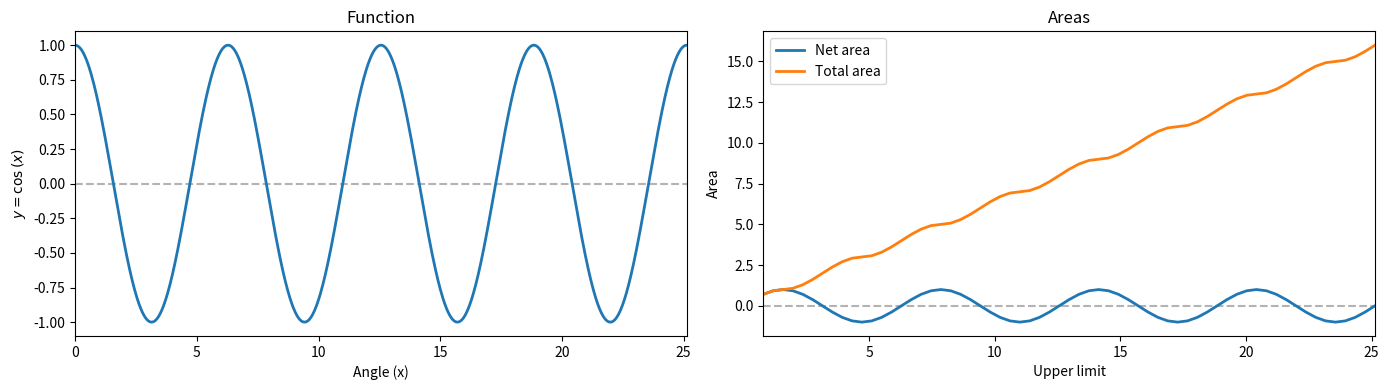

Generate this figure with matplotlib:
"""CodeChallenge: Improper trig integrals

COURSE: Master calculus 2 using Python: integration, intuition, code
SECTION: Improper integrals
LECTURE: CodeChallenge: Improper trig integrals
"""
import numpy as np
import sympy as sym
import matplotlib.pyplot as plt
import scipy.integrate as spi

# Exercise 1: Improper trig integrals

x = sym.symbols('x')

# the function
fx = sym.cos(x)
# fx = sym.cos(x**2) # uncomment for exercise 2

# lambdify the function (twice to get net/total area)
fx_l_net = sym.lambdify(x, fx)
fx_l_tot = sym.lambdify(x, sym.Abs(fx))

# define the upper integration limits
upperLims = np.linspace(np.pi/4, 8*np.pi, 63)

# initialize the results vectors
defintNet = np.zeros(len(upperLims))
defintTot = np.zeros(len(upperLims))

# run the calculations!
for i, U in enumerate(upperLims):
  defintNet[i], _ = spi.quad(fx_l_net, 0, U)
  defintTot[i], _ = spi.quad(fx_l_tot, 0, U)

# plot the function
_, axs = plt.subplots(1, 2, figsize=(14, 4))
xx = np.linspace(0, upperLims[-1], 1001)
axs[0].plot(xx, fx_l_net(xx), linewidth=2)
axs[0].axhline(0, linestyle='--', color=[.7, .7, .7], zorder=-3)
axs[0].set(xlabel='Angle (x)', ylabel=r'$y = %s$'%sym.latex(fx),
           xlim=[0, upperLims[-1]], title='Function')

# and its integral as a function of upper bounds
axs[1].plot(upperLims, defintNet, label='Net area', linewidth=2)
axs[1].plot(upperLims, defintTot, label='Total area', linewidth=2)
axs[1].axhline(0, linestyle='--', color=[.7, .7, .7], zorder=-3)
axs[1].set(xlabel='Upper limit', ylabel='Area', xlim=upperLims[[0, -1]],
           title='Areas')
axs[1].legend()

plt.tight_layout()
plt.show()

# Exercise 3: Analytic integrals in sympy

# analytic improper integrals

fx = sym.Abs(sym.cos(x))
print('')

fx = sym.cos(x)
print('')

fx = sym.cos(x**2)
